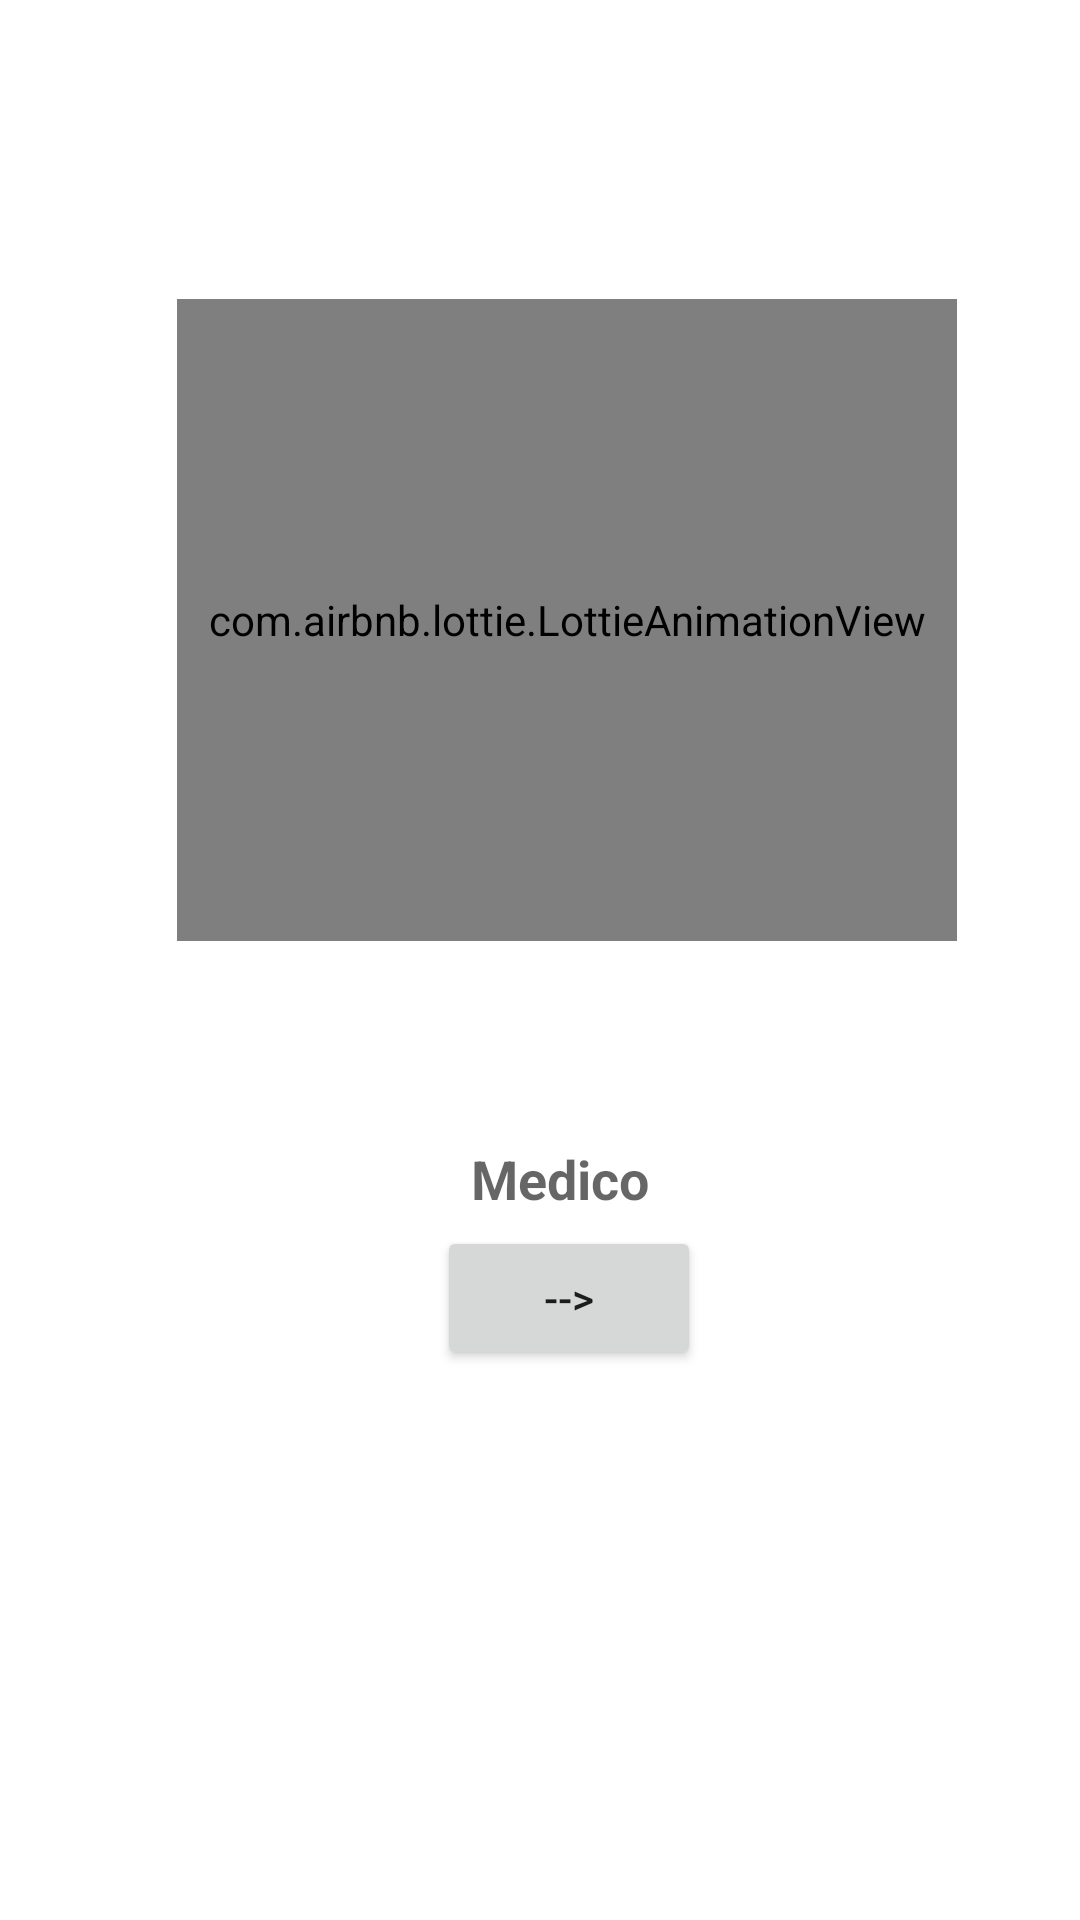

Write the Android layout XML for this screen, with the resource values it uses.
<!-- AndroidManifest.xml: application theme Theme.MediFit -->
<!-- res/layout/activity_mainpage.xml -->
<?xml version="1.0" encoding="utf-8"?>
<androidx.constraintlayout.widget.ConstraintLayout xmlns:android="http://schemas.android.com/apk/res/android"
    xmlns:app="http://schemas.android.com/apk/res-auto"
    xmlns:tools="http://schemas.android.com/tools"
    android:layout_width="match_parent"
    android:layout_height="match_parent"
    tools:context=".mainpage">
    <com.airbnb.lottie.LottieAnimationView
        android:id="@+id/water"
        android:layout_width="260dp"
        android:layout_height="214dp"

        app:layout_constraintBottom_toBottomOf="parent"
        app:layout_constraintEnd_toEndOf="parent"
        app:layout_constraintHorizontal_bias="0.589"
        app:layout_constraintStart_toStartOf="parent"
        app:layout_constraintTop_toTopOf="parent"
        app:layout_constraintVertical_bias="0.234"
        app:lottie_autoPlay="true"
        app:lottie_loop="true"
        app:lottie_rawRes="@raw/find" />

    <TextView
        android:id="@+id/textView"
        android:layout_width="82dp"
        android:layout_height="28dp"
        android:text="Medico"
        android:textAppearance="@style/TextAppearance.AppCompat.Medium"
        android:textStyle="bold"
        app:drawableTint="#00BCD4"
        app:layout_constraintBottom_toBottomOf="parent"
        app:layout_constraintEnd_toEndOf="parent"
        app:layout_constraintHorizontal_bias="0.565"
        app:layout_constraintStart_toStartOf="parent"
        app:layout_constraintTop_toBottomOf="@+id/water"
        app:layout_constraintVertical_bias="0.225" />

    <Button
        android:id="@+id/student"
        android:layout_width="wrap_content"
        android:layout_height="wrap_content"
        android:text="-->"
        app:layout_constraintBottom_toBottomOf="parent"
        app:layout_constraintEnd_toEndOf="parent"
        app:layout_constraintHorizontal_bias="0.535"
        app:layout_constraintStart_toStartOf="parent"
        app:layout_constraintTop_toBottomOf="@+id/textView"
        app:layout_constraintVertical_bias="0.0" />

    <TextView
        android:id="@+id/textView2"
        android:layout_width="wrap_content"
        android:layout_height="wrap_content"
        android:layout_marginTop="160dp"
        android:layout_marginBottom="25dp"
        android:text="Only For GLA Use"
        app:layout_constraintBottom_toBottomOf="parent"
        app:layout_constraintEnd_toEndOf="parent"
        app:layout_constraintStart_toStartOf="parent"
        app:layout_constraintTop_toBottomOf="@+id/student"
        app:layout_constraintVertical_bias="1.0" />

</androidx.constraintlayout.widget.ConstraintLayout>
<!-- resources referenced by this layout -->
<resources>
  <style name="Theme.MediFit" parent="Base.Theme.MediFit" />
  <style name="Base.Theme.MediFit" parent="Theme.MaterialComponents.DayNight.DarkActionBar">
          <item name="colorPrimary">@color/purple_500</item>
          <item name="colorPrimaryVariant">@color/purple_700</item>
          <item name="colorOnPrimary">@color/white</item>
          
          <item name="colorSecondary">@color/teal_200</item>
          <item name="colorSecondaryVariant">@color/teal_700</item>
          <item name="colorOnSecondary">@color/black</item>
          
          <item name="android:statusBarColor" tools:targetApi="l">?attr/colorPrimaryVariant</item>
          
      </style>
  <color name="purple_500">#00BCD4</color>
  <color name="purple_700">#00BCD4</color>
  <color name="white">#FFFFFFFF</color>
  <color name="teal_200">#FF03DAC5</color>
  <color name="teal_700">#FF018786</color>
  <color name="black">#FF000000</color>
</resources>
